Run: headless pygame with SDL's dummy video driver; simulated clock (each Clock.tick advances the game by its frame time, no real sleeping); random seed 0; keys injected as events and as key.get_pressed() state; no mouse input.
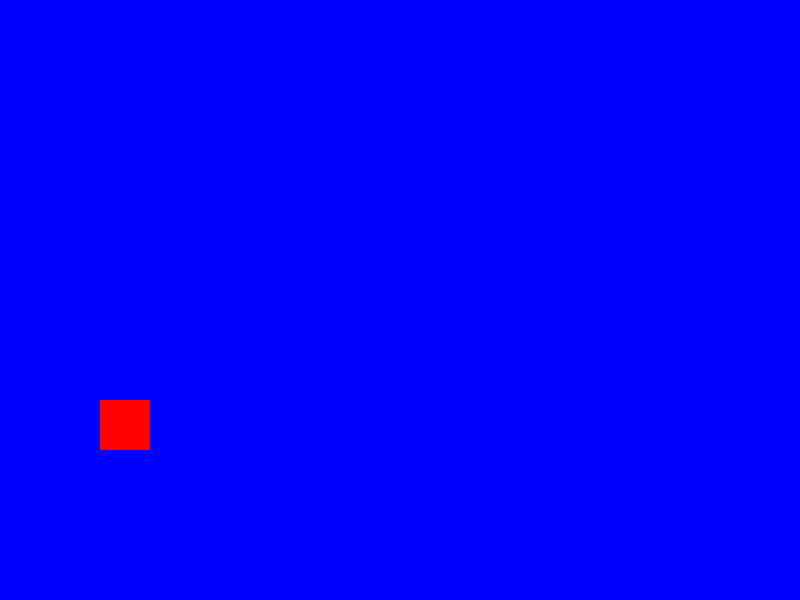
Frame 1 of 4 · flips 1–60 · no input
Frame 2 of 4 · flips 61–180 · tapped SPACE, RETURN · held RIGHT (→), D · screen unchanged from frame 1, image omitted
Frame 3 of 4 · flips 181–300 · held DOWN (↓), S · screen unchanged from frame 2, image omitted
Frame 4 of 4 · flips 301–420 · held LEFT (←), A, UP (↑), W · screen unchanged from frame 3, image omitted

The pygame program that drew these frames:

import pygame
pygame.init()
screen=pygame.display.set_mode((800,600))
clock=pygame.time.Clock()
player=pygame.Rect(100,400,50,50)
runing=True
while runing:
    screen.fill('blue')
    pygame.draw.rect(screen,'red',player)
    pygame.display.flip()
    clock.tick(60)

pygame.quit()
